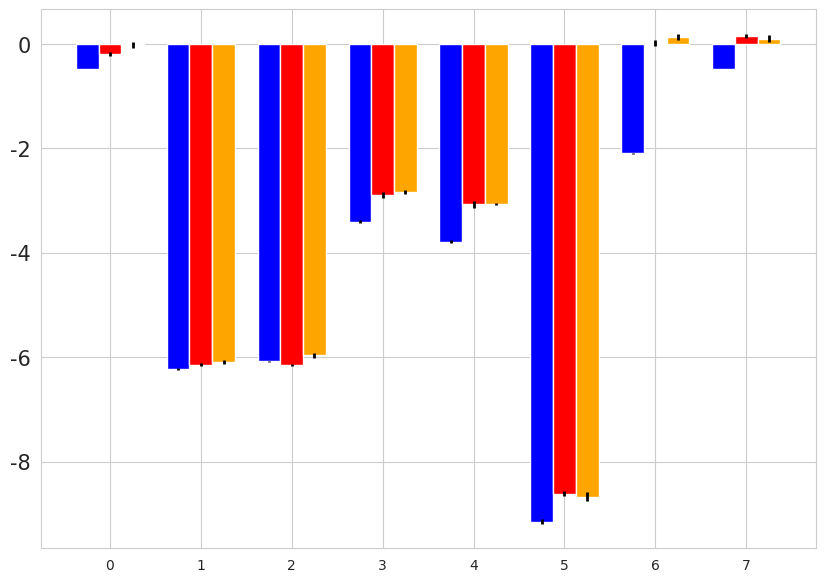

Generate this figure with matplotlib: (Note: this script raises an exception after producing the figure.)
import matplotlib.pyplot as plt
from numpy import *
import math, os, sys, re
import seaborn as sbn
sbn.set_style("whitegrid")
#Here we are going to plot the absolute values along with the relative computed with
#all bond constraints, no constr and hbondsnotpert


#select seaborn color palette to color all the bars
#actually I think blue an red are better for the moment
colors = ["blue","red","orange"]#sbn.,"color_palette("hls",16)
#now create a list of number to locate all the free energies
#we will have on the x-axis the molecule - to be modified in powerpoint -
#on the y-axis the transformation starting from methane
#so we will have : met~eth, eth~methOL, meth~methOL,meth~2MF,meth~tol,meth~2MIND,meth~neoP
ind = arange(8) - 0.25 #add a -0.25 so we center the plot
#width of each bar
width = 0.25 #which is the same as the spacing
fig = plt.figure(figsize=[10,7])
ax = fig.add_subplot(111)

#BARS:
#methane ~ethane
methethallb = ax.bar(ind[0],-0.4860,width,color=colors[0],yerr=0.003,\
                 error_kw = dict(elinewidth=2,ecolor="black"))
methethnoconstr = ax.bar(ind[0]+width,-0.1863,width,color=colors[1],yerr=0.0413,\
                 error_kw = dict(elinewidth=2,ecolor="black"))
methethnohbonds = ax.bar(ind[0]+2*width,-0.0144,width,color=colors[2],yerr=0.0557,\
                 error_kw = dict(elinewidth=2,ecolor="black"))
#ethane ~methanol
ethmetholallb = ax.bar(ind[1],-6.2298,width,color=colors[0],yerr=0.0127,\
                error_kw = dict(elinewidth=2,ecolor="black"))
ethmetholnoconstr = ax.bar(ind[1]+width,-6.1476,width,color=colors[1],yerr=0.0312,\
                 error_kw = dict(elinewidth=2,ecolor="black"))
ethmetholhbonds = ax.bar(ind[1]+2*width,-6.0911,width,color=colors[2],yerr=0.0349,\
                 error_kw = dict(elinewidth=2,ecolor="black"))
#methane ~methanol
methmetholallb = ax.bar(ind[2],-6.0838,width,color=colors[0],yerr=0.0073,\
                 error_kw = dict(elinewidth=2,ecolor="black"))
methmetholnoconstr = ax.bar(ind[2]+width,-6.1539,width,color=colors[1],yerr=0.0170,\
                 error_kw = dict(elinewidth=2,ecolor="black"))
methmetholhbonds = ax.bar(ind[2]+2*width,-5.9687,width,color=colors[2],yerr=0.0417,\
                 error_kw = dict(elinewidth=2,ecolor="black"))

#methane ~ 2methylfuran
meth2mfallb = ax.bar(ind[3],-3.4023,width,color=colors[0],yerr=0.031,\
                 error_kw = dict(elinewidth=2,ecolor="black"))
meth2mfnoconstr = ax.bar(ind[3]+width,-2.8950,width,color=colors[1],yerr=0.0637,\
                 error_kw = dict(elinewidth=2,ecolor="black"))
meth2mfnohbonds = ax.bar(ind[3]+2*width,-2.8337,width,color=colors[2],yerr=0.0365,\
                 error_kw = dict(elinewidth=2,ecolor="black"))

#methane ~ toluene
methtolallb = ax.bar(ind[4],-3.790,width,color=colors[0],yerr=0.03,\
                 error_kw = dict(elinewidth=2,ecolor="black"))
methtolnoconstr = ax.bar(ind[4]+width,-3.0719,width,color=colors[1],yerr=0.0635,\
                 error_kw = dict(elinewidth=2,ecolor="black"))
methtolnohbonds = ax.bar(ind[4]+2*width,-3.0686,width,color=colors[2],yerr=0.0217,\
                 error_kw = dict(elinewidth=2,ecolor="black"))

#methane ~ 2methylindole
meth2mindallb = ax.bar(ind[5],-9.150,width,color=colors[0],yerr=0.043,\
                 error_kw = dict(elinewidth=2,ecolor="black"))
meth2mindnoconstr = ax.bar(ind[5]+width,-8.6157,width,color=colors[1],yerr=0.0413,\
                 error_kw = dict(elinewidth=2,ecolor="black"))
meth2mindhbonds = ax.bar(ind[5]+2*width,-8.6737,width,color=colors[2],yerr=0.0826,\
                 error_kw = dict(elinewidth=2,ecolor="black"))

#methane ~ neopentane
methneopallb = ax.bar(ind[6],-2.0981,width,color=colors[0],yerr=0.0130,\
                 error_kw = dict(elinewidth=2,ecolor="black"))
methneopnoconstr = ax.bar(ind[6]+width,0.0187,width,color=colors[1],yerr=0.0618,\
                 error_kw = dict(elinewidth=2,ecolor="black"))
methneopnohbonds = ax.bar(ind[6]+2*width,0.139,width,color=colors[2],yerr=0.055,\
                 error_kw = dict(elinewidth=2,ecolor="black"))
#methane ~ neopentane2
methneo2pallb= ax.bar(ind[7],-0.486,width,color=colors[0],yerr=0.003,\
                 error_kw = dict(elinewidth=2,ecolor="black"))
methneo2pnoconstr = ax.bar(ind[7]+width,0.157,width,color=colors[1],yerr=0.0380,\
                 error_kw = dict(elinewidth=2,ecolor="black"))
methneo2phbonds = ax.bar(ind[7]+2*width,0.104,width,color=colors[2],yerr=0.0628,\
                 error_kw = dict(elinewidth=2,ecolor="black"))



#ax.set_ylim()
#plt.yticks(arange(start,end,pace))
#set the fontsize of the y-axis ticks
plt.yticks(fontsize=15)
#set 8 point for the x ticks
plt.xticks(arange(8))
#now I do not put any name on the x ticks, since it may be ok to put molecules
tick_name = ["","","","","","","","","","",""]
#assign the ticks name
xTickMarks=[str(x) for x in tick_name]
#set the size
xtickNames = ax.set_xticklabels(xTickMarks,fontsize=20)

#grid on plot
plt.grid(True)
#legend here we need to fix the labels
ax.legend((methethallb,methethnoconstr,methethnohbonds),("All bonds","None","H bonds not pert"),loc="best",fontsize=20)
#savefigure
plt.savefig("sire_constraints.png",dpi=300,transparent=True)
plt.savefig("sire_constraints.pdf",dpi=300)
